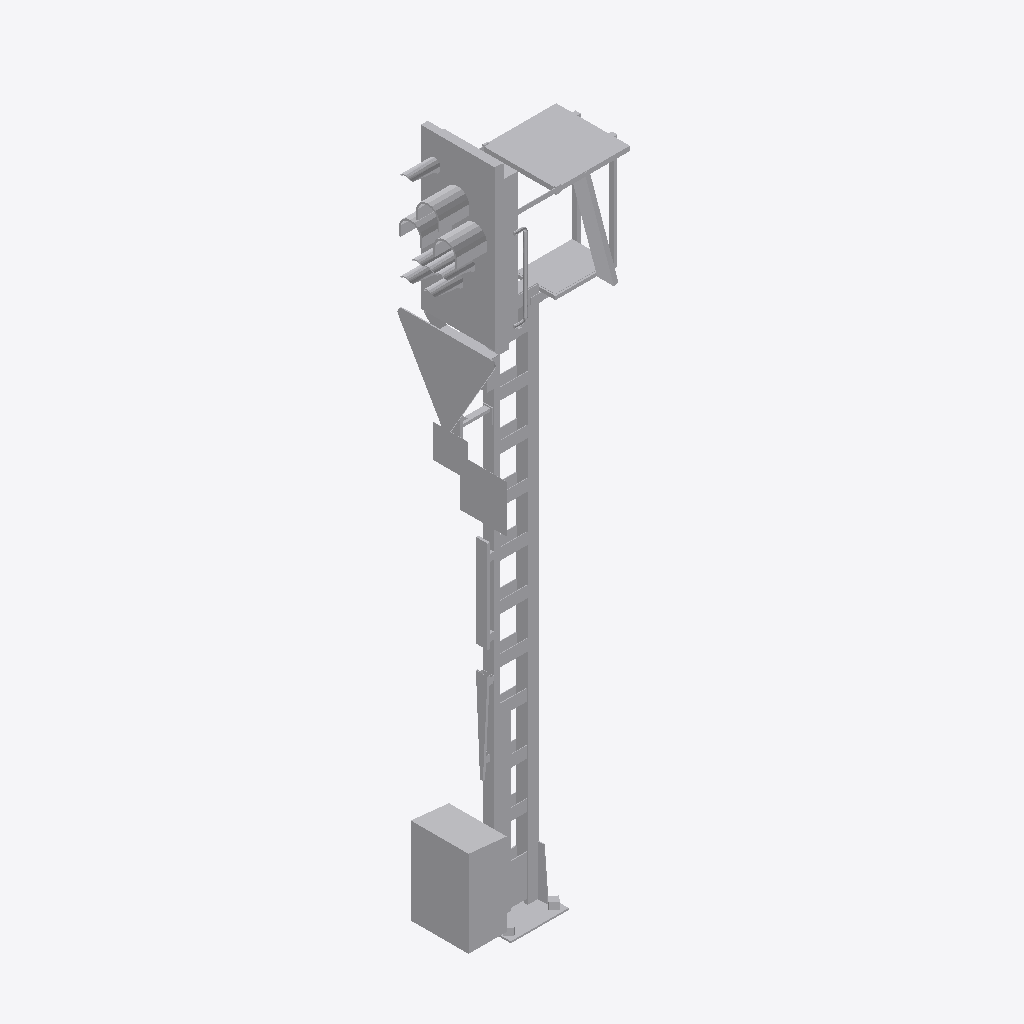
Isometric view of an IFC building model (IFC-SPF (STEP), schema IFC4, length unit metre), seen from the south-west, elements coloured by IFC class: 1 other element (light grey).
Extent 1.5 m × 0.8 m × 6.0 m (x, y, z). Elements (1): 1 IfcBuildingElementProxy.

HEADER;
FILE_DESCRIPTION(('ViewDefinition [ReferenceView_V1.2]'),'2;1');
FILE_NAME('2018_01','2022-11-28T19:43:36+01:00',(''),(''),'ODA SDAI 22.12','23.0.20.21 - Exporter 23.0.20.21 - Alternativ-UI','');
FILE_SCHEMA(('IFC4'));
ENDSEC;
DATA;
#98=IFCPROJECT('2$Wwm8czv6C8$LoOtG9ylw',#20,'2018_01',$,$,'','Projekt  Status',(#93),#90);
#101=IFCSITE('2$Wwm8czv6C8$LoOtG9ylu',#20,'Default',$,$,#100,$,$,.ELEMENT.,(48,8,15,359802),(11,34,47,783432),0.0,$,$);
#702=IFCBUILDINGELEMENTPROXY('2VU6DVA8n6Ww4C3aXf_K40',#20,'S 8000.5.7-7_M4600-Zs3v-HS-B_LOD400-500:S 8000.5.7-7_M4600-Zs3v-HS-B_LOD400-500:2497644',$,'S 8000.5.7-7_M4600-Zs3v-HS-B_LOD400-500:S 8000.5.7-7_M4600-Zs3v-HS-B_LOD400-500',#701,#699,'2497644',.NOTDEFINED.);
ENDSEC;
